Run: headless pygame with SDL's dummy video driver; simulated clock (each Clock.tick advances the game by its frame time, no real sleeping); random seed 0; keys injected as events and as key.get_pressed() state; mouse plan: one left click at the window centre at the start of phase 2, then a move to the lower-right quarter at the start of phase 3.
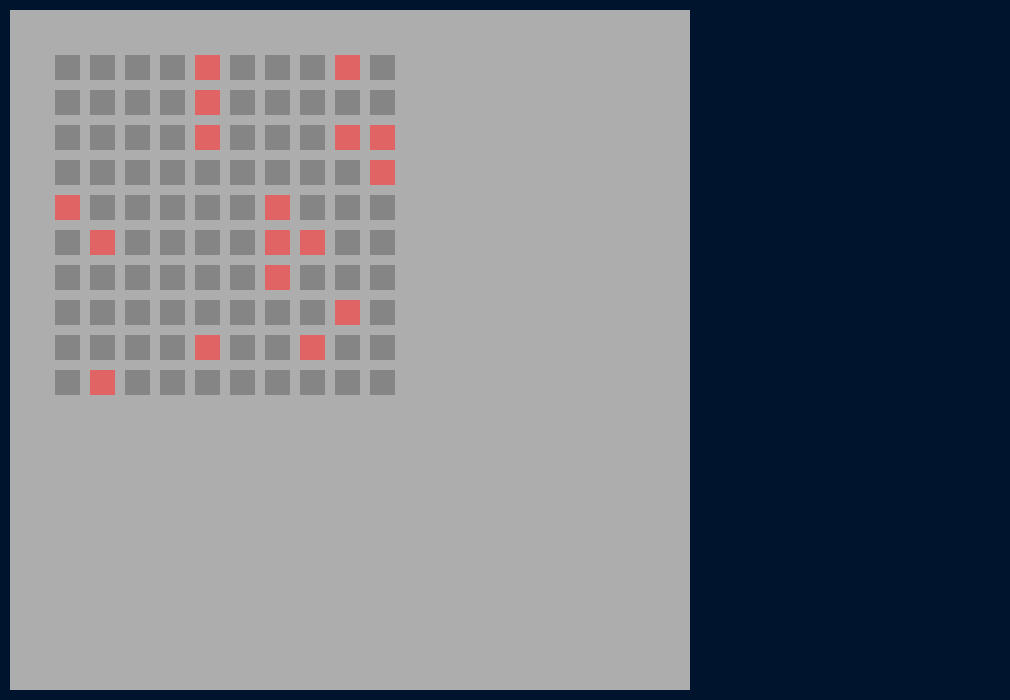
Frame 1 of 4 · flips 1–60 · no input
Frame 2 of 4 · flips 61–180 · clicked the window centre · tapped SPACE, RETURN · held RIGHT (→), D · screen unchanged from frame 1, image omitted
Frame 3 of 4 · flips 181–300 · moved the mouse to the lower-right quarter · held DOWN (↓), S · screen unchanged from frame 2, image omitted
Frame 4 of 4 · flips 301–420 · held LEFT (←), A, UP (↑), W · screen unchanged from frame 3, image omitted

The pygame program that drew these frames:

import pygame # type: ignore
import random

pygame.init()

GridSize = [10, 10]
BlockSize = 25
BlockSpacing = 10
NumOfBombs = 17
Blocks = []
Bombs = []

pygame.display.set_caption("MineSweeper")
screen = pygame.display.set_mode((1010,700))
screen.fill((0,20,45))
font = pygame.font.Font(None, 36)
TickSpeed = 50
clock = pygame.time.Clock()
clock.tick(TickSpeed)
run  = True

def RandColor():
    return(random.randint(1,225), random.randint(1,225), random.randint(1,225))

def CordLookUp(x):
    return (x * (BlockSize + BlockSpacing) + 20)

class Block(pygame.sprite.Sprite):
    def __init__(self, x, y, width, height, type):
        self.image = pygame.Surface([width, height])
        self.rect = self.image.get_rect()
        self.rect.x = x
        self.rect.y = y
        self.type = type
        if type == "Bomb":
            pygame.draw.rect(screen, (225, 100, 100), [x, y, width, height])
        else:
            pygame.draw.rect(screen, (133, 133, 133), [x, y, width, height])
            text = font.render(str(type), True, (225, 225, 225))
            text_rect = text.get_rect(center=(CordLookUp(x) + BlockSize / 2, CordLookUp(y) + BlockSize / 2))
            screen.blit(text, text_rect)




GameBoad = pygame.draw.rect(screen, ((173, 173, 173)), [10, 10, 680, 680,])

while NumOfBombs != len(Bombs):
    x = random.randint(1, 10)
    y = random.randint(1, 10)
    if [x, y] not in Bombs:
        Bombs.append([x, y])
        Block(CordLookUp(x), CordLookUp(y), BlockSize, BlockSize, "Bomb")
Bombs.sort()

for x in range(1, GridSize[0]+1):
    for y in range(1, GridSize[1]+1):
        if [x, y] not in Bombs:
            NearBombs = 0
            for i in range(-1, 2):
                for j in range(-1, 2):
                    if [x + i, y + j] in Bombs and [x, y] != [0, 0]:
                        NearBombs += 1
            Blocks.append([x, y, NearBombs])
            Block(CordLookUp(x), CordLookUp(y), BlockSize, BlockSize, NearBombs)

print(Bombs)

while run:
    for event in pygame.event.get():
        if event.type == pygame.QUIT:
            run = False
        if event.type == pygame.KEYDOWN:
            if event.key == pygame.K_ESCAPE:
                run = False
        if event.type == pygame.MOUSEBUTTONDOWN:
            print(event.pos)
    
    
    pygame.display.update()
    pygame.sprite.Sprite.update(Block)

pygame.quit()
